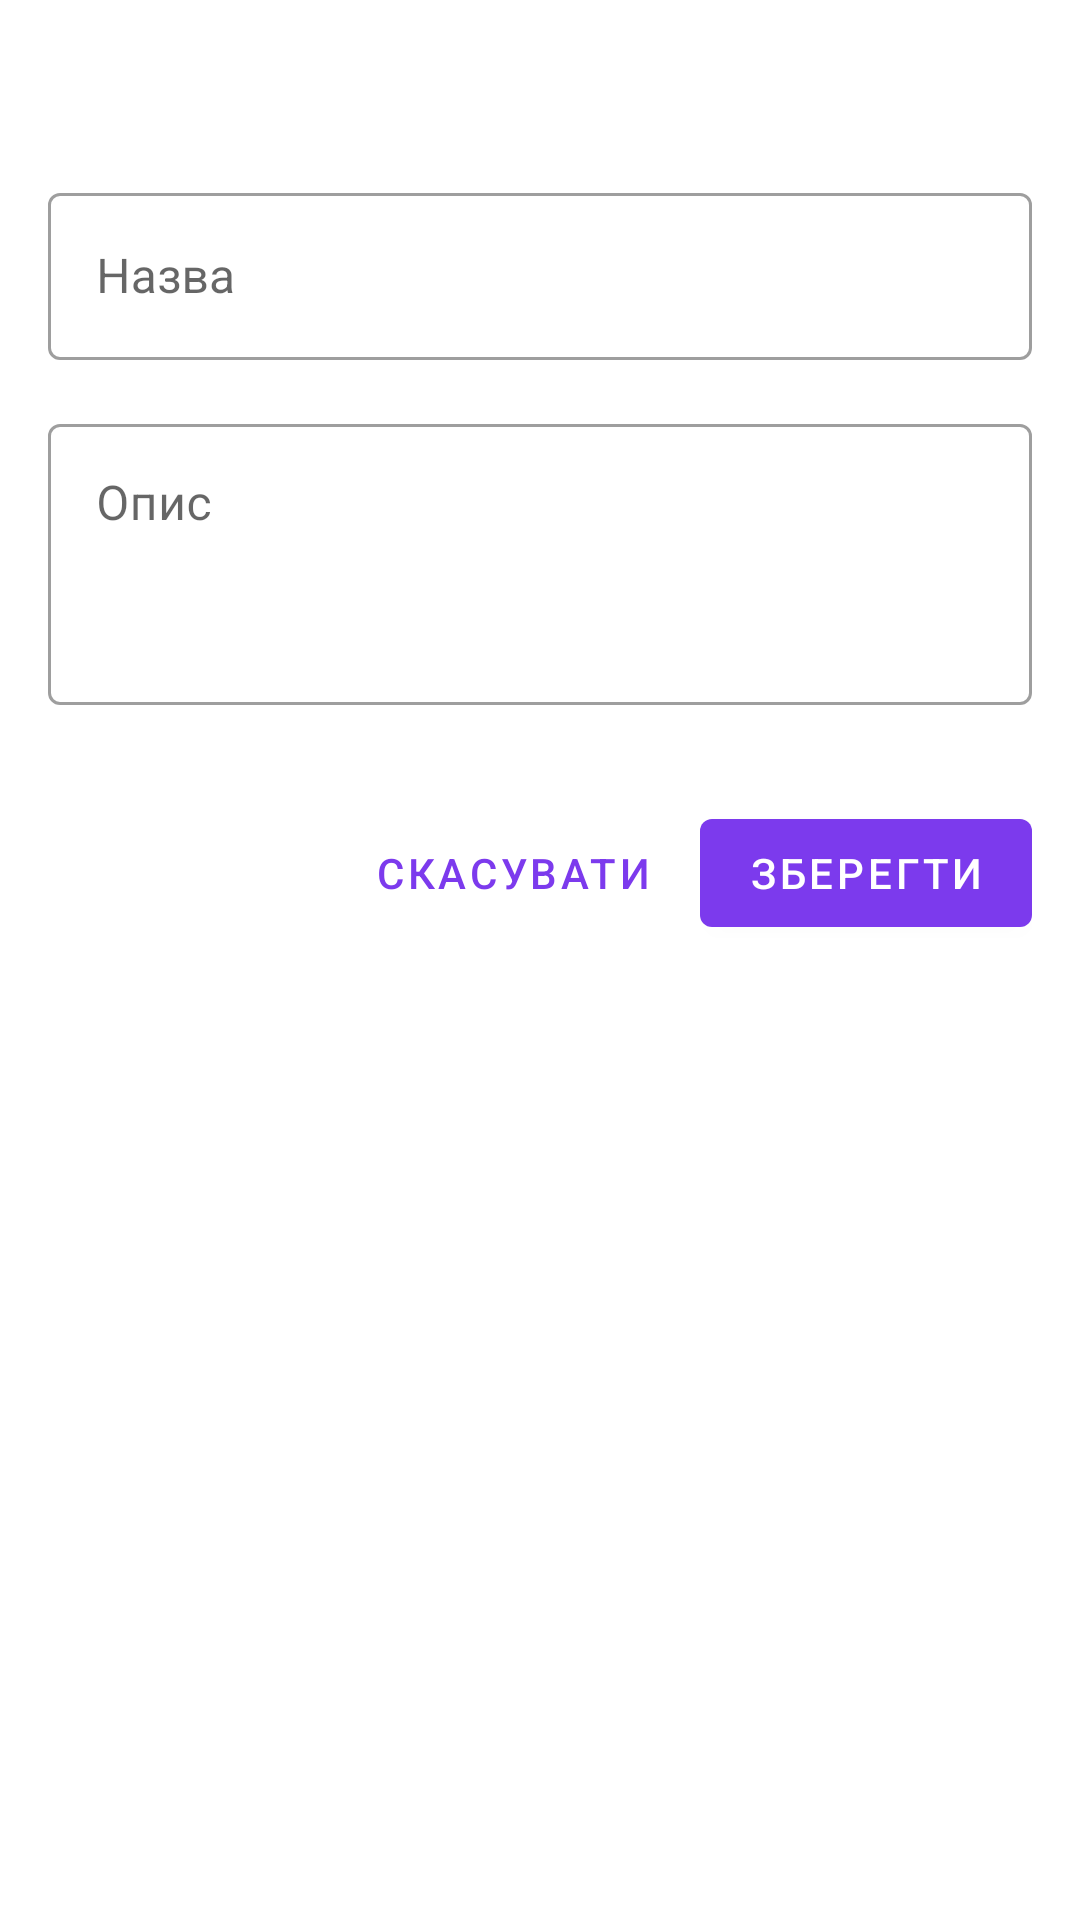

Android layout source for this screen:
<!-- AndroidManifest.xml: application theme Theme.Trimly -->
<!-- res/layout/dialog_item_base.xml -->
<?xml version="1.0" encoding="utf-8"?>
<LinearLayout xmlns:android="http://schemas.android.com/apk/res/android"
    xmlns:app="http://schemas.android.com/apk/res-auto"
    android:layout_width="match_parent"
    android:layout_height="wrap_content"
    android:orientation="vertical"
    android:padding="16dp">

    <TextView
        android:id="@+id/tvTitle"
        android:layout_width="match_parent"
        android:layout_height="wrap_content"
        android:layout_marginBottom="16dp"
        android:textAppearance="@style/TextAppearance.MaterialComponents.Headline6" />

    <com.google.android.material.textfield.TextInputLayout
        android:id="@+id/tilName"
        style="@style/Widget.MaterialComponents.TextInputLayout.OutlinedBox"
        android:layout_width="match_parent"
        android:layout_height="wrap_content"
        android:layout_marginBottom="16dp"
        android:hint="Назва">

        <com.google.android.material.textfield.TextInputEditText
            android:id="@+id/etName"
            android:layout_width="match_parent"
            android:layout_height="wrap_content"
            android:inputType="text"
            android:maxLines="1" />

    </com.google.android.material.textfield.TextInputLayout>

    <com.google.android.material.textfield.TextInputLayout
        android:id="@+id/tilDescription"
        style="@style/Widget.MaterialComponents.TextInputLayout.OutlinedBox"
        android:layout_width="match_parent"
        android:layout_height="wrap_content"
        android:layout_marginBottom="16dp"
        android:hint="Опис">

        <com.google.android.material.textfield.TextInputEditText
            android:id="@+id/etDescription"
            android:layout_width="match_parent"
            android:layout_height="wrap_content"
            android:gravity="top"
            android:inputType="textMultiLine"
            android:minLines="3" />

    </com.google.android.material.textfield.TextInputLayout>

    <LinearLayout
        android:layout_width="match_parent"
        android:layout_height="wrap_content"
        android:layout_marginTop="16dp"
        android:gravity="end"
        android:orientation="horizontal">

        <com.google.android.material.button.MaterialButton
            android:id="@+id/btnCancel"
            style="@style/Widget.MaterialComponents.Button.TextButton"
            android:layout_width="wrap_content"
            android:layout_height="wrap_content"
            android:layout_marginEnd="8dp"
            android:text="Скасувати" />

        <com.google.android.material.button.MaterialButton
            android:id="@+id/btnSave"
            android:layout_width="wrap_content"
            android:layout_height="wrap_content"
            android:text="Зберегти" />

    </LinearLayout>

</LinearLayout>
<!-- resources referenced by this layout -->
<resources>
  <style name="Theme.Trimly" parent="Theme.MaterialComponents.DayNight.NoActionBar">
          <item name="colorPrimary">@color/colorPrimary</item>
          <item name="colorPrimaryVariant">@color/colorPrimaryDark</item>
          <item name="colorOnPrimary">@color/white</item>
          <item name="colorSecondary">@color/colorAccent</item>
          <item name="colorOnSecondary">@color/white</item>
          <item name="android:windowBackground">@color/white</item>
          <item name="android:navigationBarColor">@color/white</item>
          <item name="android:statusBarColor">@color/colorPrimaryDark</item>
          <item name="bottomNavigationStyle">@style/Widget.Trimly.BottomNavigationView</item>
      </style>
  <color name="colorPrimary">#7C3AED</color>
  <color name="colorPrimaryDark">#5B21B6</color>
  <color name="white">#FFFFFFFF</color>
  <color name="colorAccent">#A78BFA</color>
  <style name="Widget.Trimly.BottomNavigationView" parent="Widget.MaterialComponents.BottomNavigationView">
          <item name="itemIconSize">32dp</item>
          <item name="itemTextAppearanceActive">@style/BottomNavTextActive</item>
          <item name="itemTextAppearanceInactive">@style/BottomNavTextInactive</item>
          <item name="itemIconTint">@color/bottom_nav_icon</item>
          <item name="itemRippleColor">@color/colorAccent</item>
          <item name="android:background">@color/white</item>
          <item name="android:minHeight">72dp</item>
      </style>
  <style name="BottomNavTextActive" parent="TextAppearance.AppCompat.Caption">
          <item name="android:textColor">@color/colorPrimary</item>
          <item name="android:textSize">14sp</item>
          <item name="android:textStyle">bold</item>
      </style>
  <style name="BottomNavTextInactive" parent="TextAppearance.AppCompat.Caption">
          <item name="android:textColor">@color/bottom_nav_icon_inactive</item>
          <item name="android:textSize">13sp</item>
      </style>
  <color name="bottom_nav_icon">#7C3AED</color>
  <color name="bottom_nav_icon_inactive">#BDBDBD</color>
</resources>
